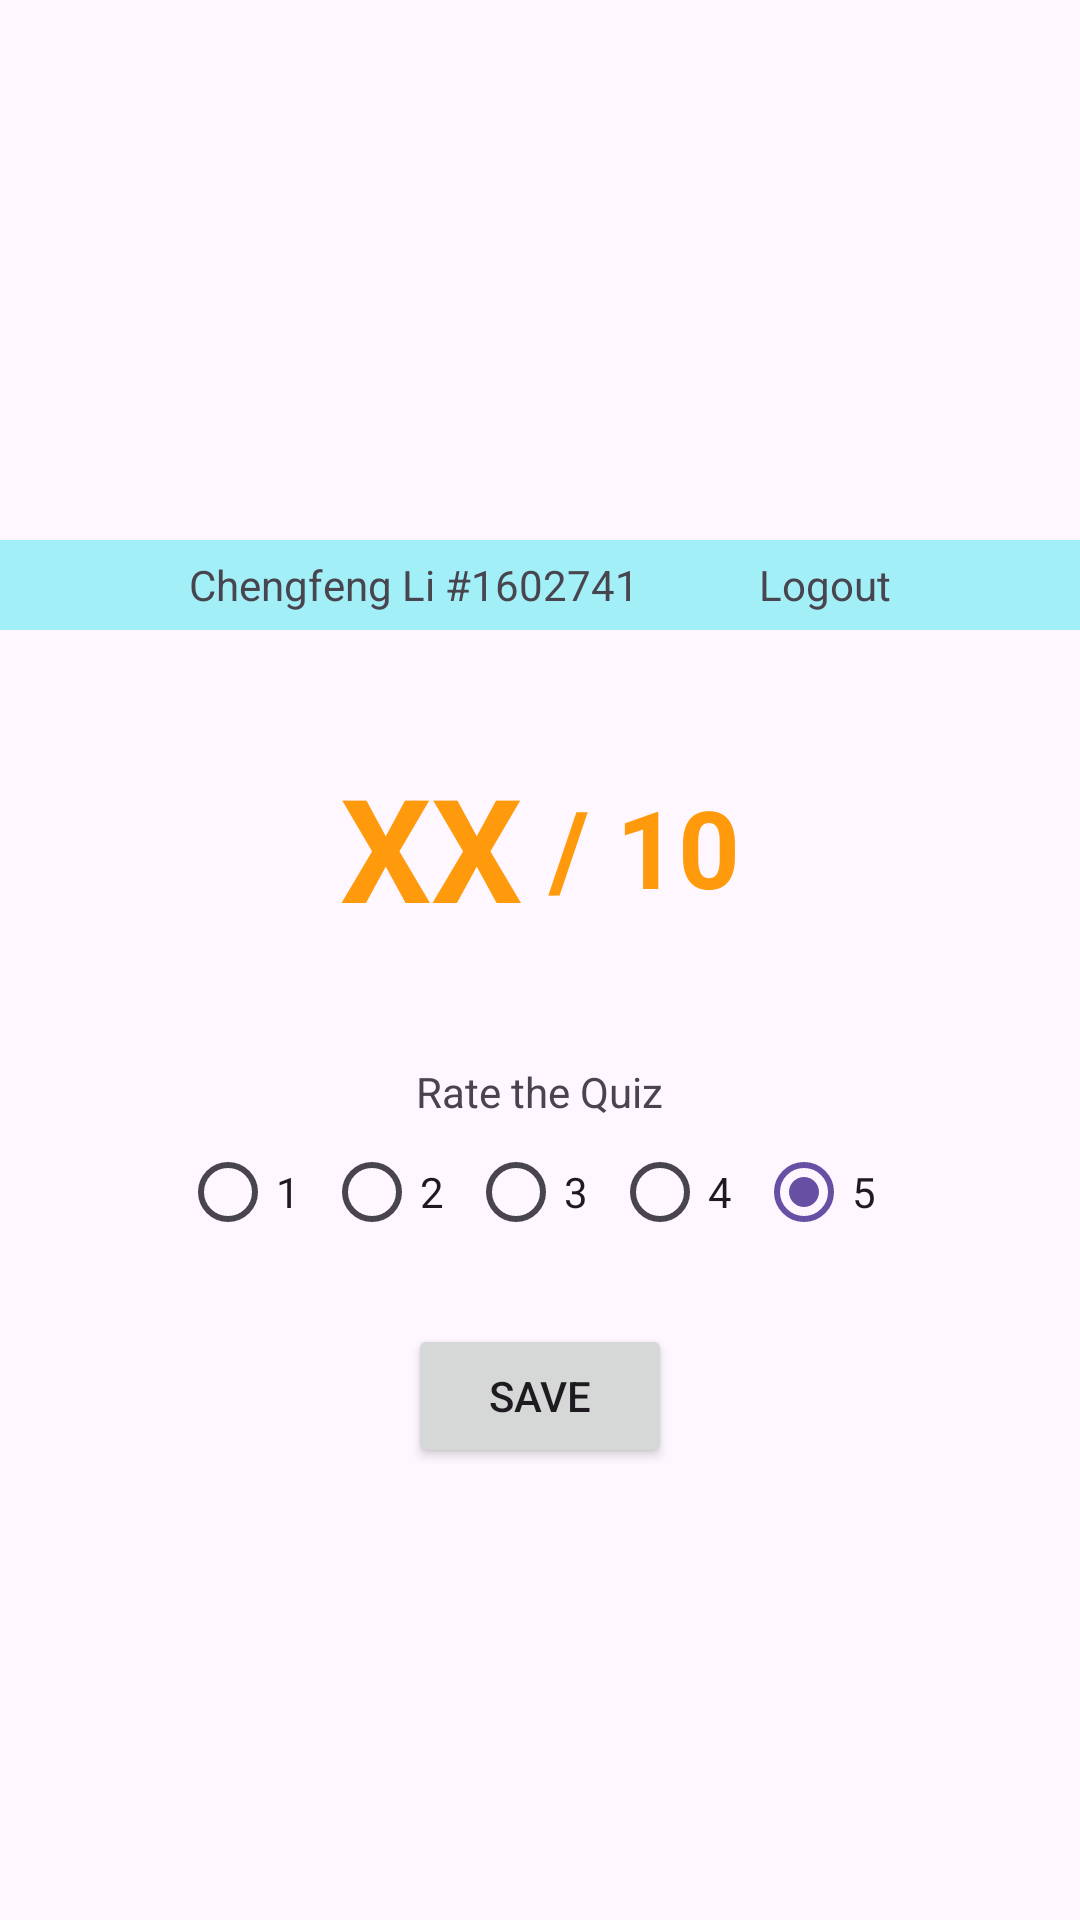

This screen was rendered from an Android layout file. Write that file and the resources it references.
<!-- AndroidManifest.xml: application theme Theme.QuizTour -->
<!-- res/layout/activity_player_result.xml -->
<?xml version="1.0" encoding="utf-8"?>
<LinearLayout xmlns:android="http://schemas.android.com/apk/res/android"
    xmlns:app="http://schemas.android.com/apk/res-auto"
    xmlns:tools="http://schemas.android.com/tools"
    android:id="@+id/main"
    android:layout_width="match_parent"
    android:layout_height="match_parent"
    android:gravity="start"
    android:orientation="vertical"
    tools:context=".player.PlayerResultActivity">

    
    <include layout="@layout/inc_banner" />

    <LinearLayout
        android:layout_width="match_parent"
        android:layout_height="wrap_content"
        android:gravity="center"
        android:orientation="horizontal">

        <TextView
            android:id="@+id/tv_score"
            android:layout_width="wrap_content"
            android:layout_height="wrap_content"
            android:text="XX"
            android:layout_marginVertical="40dp"
            android:textColor="@color/orange"
            android:textStyle="bold"
            android:textSize="48sp" />
        <TextView
            android:layout_width="wrap_content"
            android:layout_height="wrap_content"
            android:text=" / 10"
            android:layout_marginVertical="40dp"
            android:textColor="@color/orange"
            android:textStyle="bold"
            android:textSize="36sp" />
    </LinearLayout>

    <LinearLayout
        android:layout_width="match_parent"
        android:layout_height="wrap_content"
        android:gravity="center"
        android:orientation="vertical">

        <TextView
            android:layout_width="wrap_content"
            android:layout_height="wrap_content"
            android:text="Rate the Quiz"/>
    </LinearLayout>

    <LinearLayout
        android:layout_width="match_parent"
        android:layout_height="wrap_content"
        android:gravity="center"
        android:orientation="horizontal">
        <RadioGroup
            android:id="@+id/rg_rate"
            android:layout_width="wrap_content"
            android:layout_height="wrap_content"
            android:orientation="horizontal">
            <RadioButton
                android:id="@+id/rate_1"
                android:layout_width="wrap_content"
                android:layout_height="wrap_content"
                android:text="1" />
            <RadioButton
                android:id="@+id/rate_2"
                android:layout_width="wrap_content"
                android:layout_height="wrap_content"
                android:text="2" />
            <RadioButton
                android:id="@+id/rate_3"
                android:layout_width="wrap_content"
                android:layout_height="wrap_content"
                android:text="3" />
            <RadioButton
                android:id="@+id/rate_4"
                android:layout_width="wrap_content"
                android:layout_height="wrap_content"
                android:text="4" />
            <RadioButton
                android:id="@+id/rate_5"
                android:layout_width="wrap_content"
                android:layout_height="wrap_content"
                android:checked="true"
                android:text="5" />
        </RadioGroup>


    </LinearLayout>
    <LinearLayout
        android:layout_width="match_parent"
        android:layout_height="wrap_content"
        android:gravity="center"
        android:layout_marginTop="20dp"
        android:orientation="vertical">

        <Button
            android:id="@+id/btn_save"
            android:layout_width="wrap_content"
            android:layout_height="wrap_content"
            android:text="Save" />
    </LinearLayout>
</LinearLayout>
<!-- res/layout/inc_banner.xml (included above) -->
<?xml version="1.0" encoding="utf-8"?>
<LinearLayout xmlns:android="http://schemas.android.com/apk/res/android"
    android:layout_width="match_parent"
    android:layout_height="wrap_content"
    android:orientation="vertical">

    
    <ImageView
        android:layout_width="match_parent"
        android:layout_height="180dp"
        android:scaleType="centerCrop"
        android:src="@drawable/quiztour_banner" />

    <LinearLayout
        android:layout_width="match_parent"
        android:layout_height="30dp"
        android:background="@color/third"
        android:gravity="center"
        android:orientation="horizontal">

        <TextView
            android:layout_width="wrap_content"
            android:layout_height="wrap_content"
            android:layout_marginRight="20dp"
            android:text="Chengfeng Li #1602741" />

        <TextView
            android:id="@+id/tv_banner_username"
            android:layout_width="wrap_content"
            android:layout_height="wrap_content"
            android:layout_marginRight="20dp"
            android:text="" />

        <TextView
            android:id="@+id/tv_banner_logout"
            android:layout_width="wrap_content"
            android:layout_height="wrap_content"
            android:text="Logout" />
    </LinearLayout>

</LinearLayout>
<!-- resources referenced by this layout -->
<resources>
  <color name="orange">#FF9A0D</color>
  <color name="third">#A2EFF8</color>
  <style name="Theme.QuizTour" parent="Base.Theme.QuizTour" />
  <style name="Base.Theme.QuizTour" parent="Theme.Material3.DayNight.NoActionBar">
          
          
      </style>
</resources>
